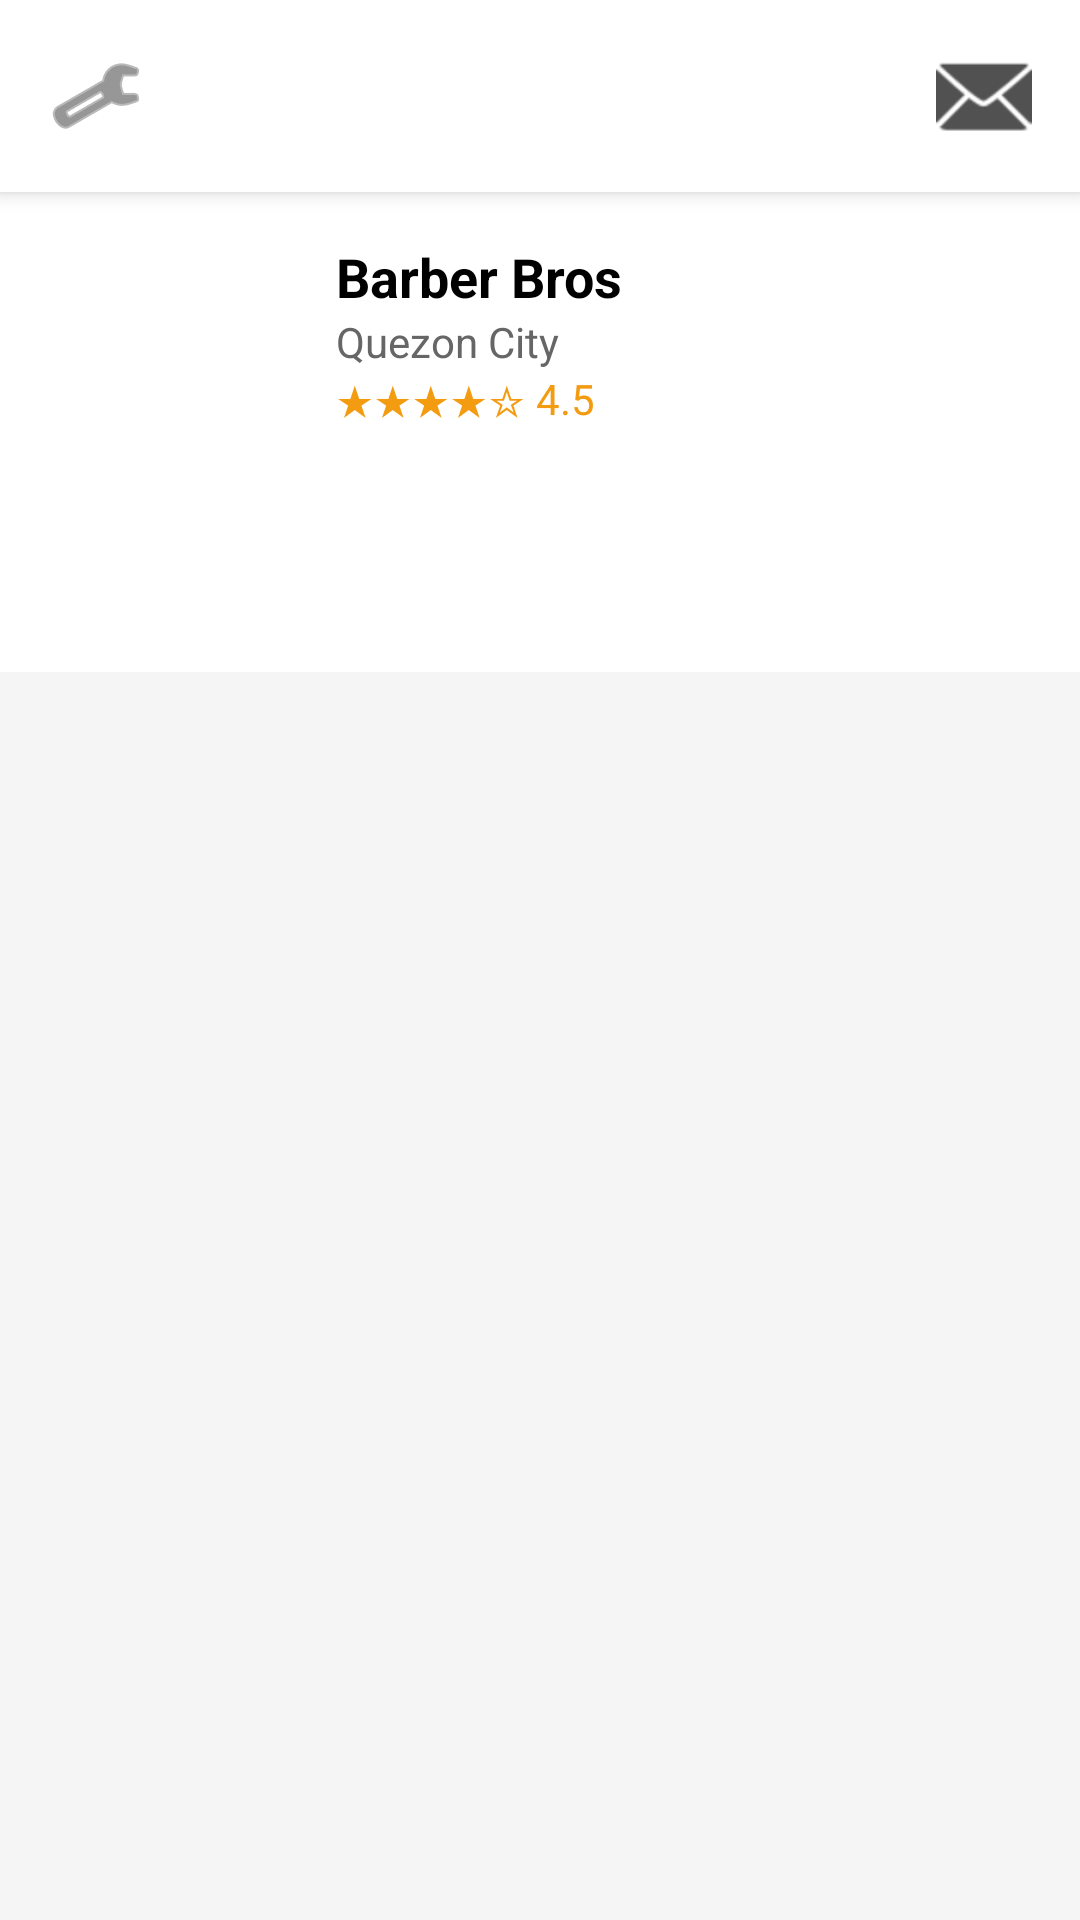

Layout XML and referenced resources for this Android screen:
<!-- AndroidManifest.xml: application theme Theme.FixItNow -->
<!-- res/layout/activity_shop_dashboard.xml -->
<?xml version="1.0" encoding="utf-8"?>
<RelativeLayout xmlns:android="http://schemas.android.com/apk/res/android"
    xmlns:app="http://schemas.android.com/apk/res-auto"
    xmlns:tools="http://schemas.android.com/tools"
    android:id="@+id/main"
    android:background="#F5F5F5"
    android:layout_width="match_parent"
    android:layout_height="match_parent"
    tools:context=".ShopDashboardActivity">


    
    <LinearLayout
        android:id="@+id/topBar"
        android:layout_width="match_parent"
        android:layout_height="wrap_content"
        android:orientation="horizontal"
        android:padding="12dp"
        android:background="#FFFFFF"
        android:elevation="4dp">

        <ImageButton
            android:id="@+id/btnSettings"
            android:layout_width="40dp"
            android:layout_height="40dp"
            android:src="@android:drawable/ic_menu_manage"
            android:background="@android:color/transparent"
            app:tint="#525151"
            android:contentDescription="Settings"/>

        <View android:layout_width="0dp" android:layout_height="1dp" android:layout_weight="1" />

        <ImageButton
            android:id="@+id/btnNotifications"
            android:layout_width="40dp"
            android:layout_height="40dp"
            android:src="@android:drawable/ic_dialog_email"
            android:background="@android:color/transparent"
            android:contentDescription="Notifications"
            app:tint="#525151" />
    </LinearLayout>

    
    <LinearLayout
        android:id="@+id/shopInfoLayout"
        android:layout_below="@id/topBar"
        android:layout_width="match_parent"
        android:layout_height="wrap_content"
        android:orientation="horizontal"
        android:padding="16dp"
        android:background="#FFFFFF">

        <ImageView
            android:id="@+id/imgShop"
            android:layout_width="80dp"
            android:layout_height="80dp"
            android:src="@drawable/ic_launcher_foreground"
            android:background="@drawable/circle_bg"
            android:scaleType="centerCrop" />

        <LinearLayout
            android:layout_width="0dp"
            android:layout_weight="1"
            android:layout_height="wrap_content"
            android:orientation="vertical"
            android:layout_marginStart="16dp">

            <TextView
                android:id="@+id/txtShopName"
                android:layout_width="wrap_content"
                android:layout_height="wrap_content"
                android:text="Barber Bros"
                android:textStyle="bold"
                android:textSize="18sp"
                android:textColor="#000" />

            <TextView
                android:id="@+id/txtLocation"
                android:layout_width="wrap_content"
                android:layout_height="wrap_content"
                android:text="Quezon City"
                android:textSize="14sp"
                android:textColor="#666" />

            <TextView
                android:id="@+id/txtRating"
                android:layout_width="wrap_content"
                android:layout_height="wrap_content"
                android:text="★★★★☆ 4.5"
                android:textSize="14sp"
                android:textColor="#f39c12" />
        </LinearLayout>
    </LinearLayout>

    
    <com.google.android.material.tabs.TabLayout
        android:id="@+id/tabLayout"
        android:layout_below="@id/shopInfoLayout"
        android:layout_width="match_parent"
        android:layout_height="wrap_content"
        app:tabIndicatorColor="#2196F3"
        app:tabSelectedTextColor="#2196F3"
        app:tabTextColor="#888" />

    <androidx.viewpager2.widget.ViewPager2
        android:id="@+id/viewPager"
        android:layout_below="@id/tabLayout"
        android:layout_width="match_parent"
        android:layout_height="match_parent"
        android:layout_marginTop="4dp" />

</RelativeLayout>
<!-- resources referenced by this layout -->
<resources>
  <style name="Theme.FixItNow" parent="Theme.MaterialComponents.DayNight.DarkActionBar">
          
          <item name="colorPrimary">@color/blue_cus</item>
          <item name="colorPrimaryVariant">@color/purple_700</item>
          <item name="colorOnPrimary">@color/white</item>
          
          <item name="colorSecondary">@color/teal_200</item>
          <item name="colorSecondaryVariant">@color/teal_700</item>
          <item name="colorOnSecondary">@color/black</item>
          
          
  
          <item name="android:statusBarColor">#38000000</item>
          <item name="android:navigationBarColor">#1F000000</item>
          
      </style>
  <color name="blue_cus">#335EF7</color>
  <color name="purple_700">#FF3700B3</color>
  <color name="white">#FFFFFFFF</color>
  <color name="teal_200">#FF03DAC5</color>
  <color name="teal_700">#FF018786</color>
  <color name="black">#FF000000</color>
</resources>
